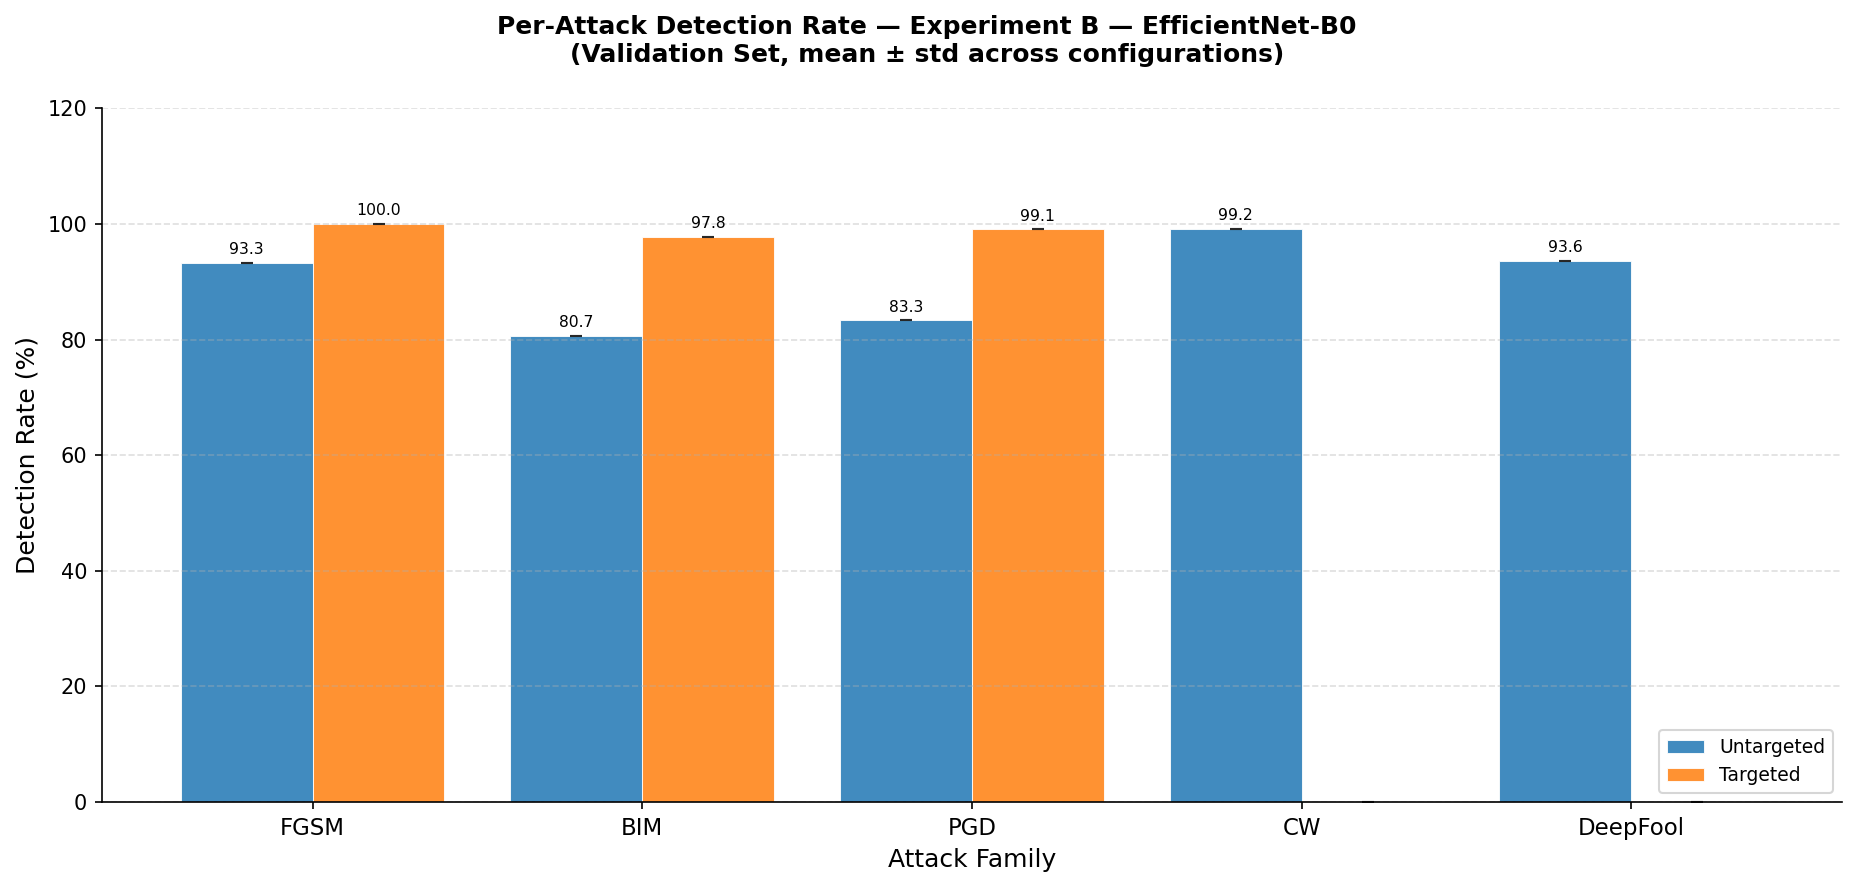

The table this chart was drawn from, first rows:
family, variant, n_configs, detection_rate_mean, detection_rate_std
FGSM, untargeted, 1, 93.28, 0.0
FGSM, targeted, 1, 100.0, 0.0
BIM, targeted, 1, 97.76, 0.0
BIM, untargeted, 1, 80.7, 0.0
PGD, targeted, 1, 99.09, 0.0
PGD, untargeted, 1, 83.33, 0.0
CW, untargeted, 1, 99.17, 0.0
DeepFool, untargeted, 1, 93.57, 0.0
